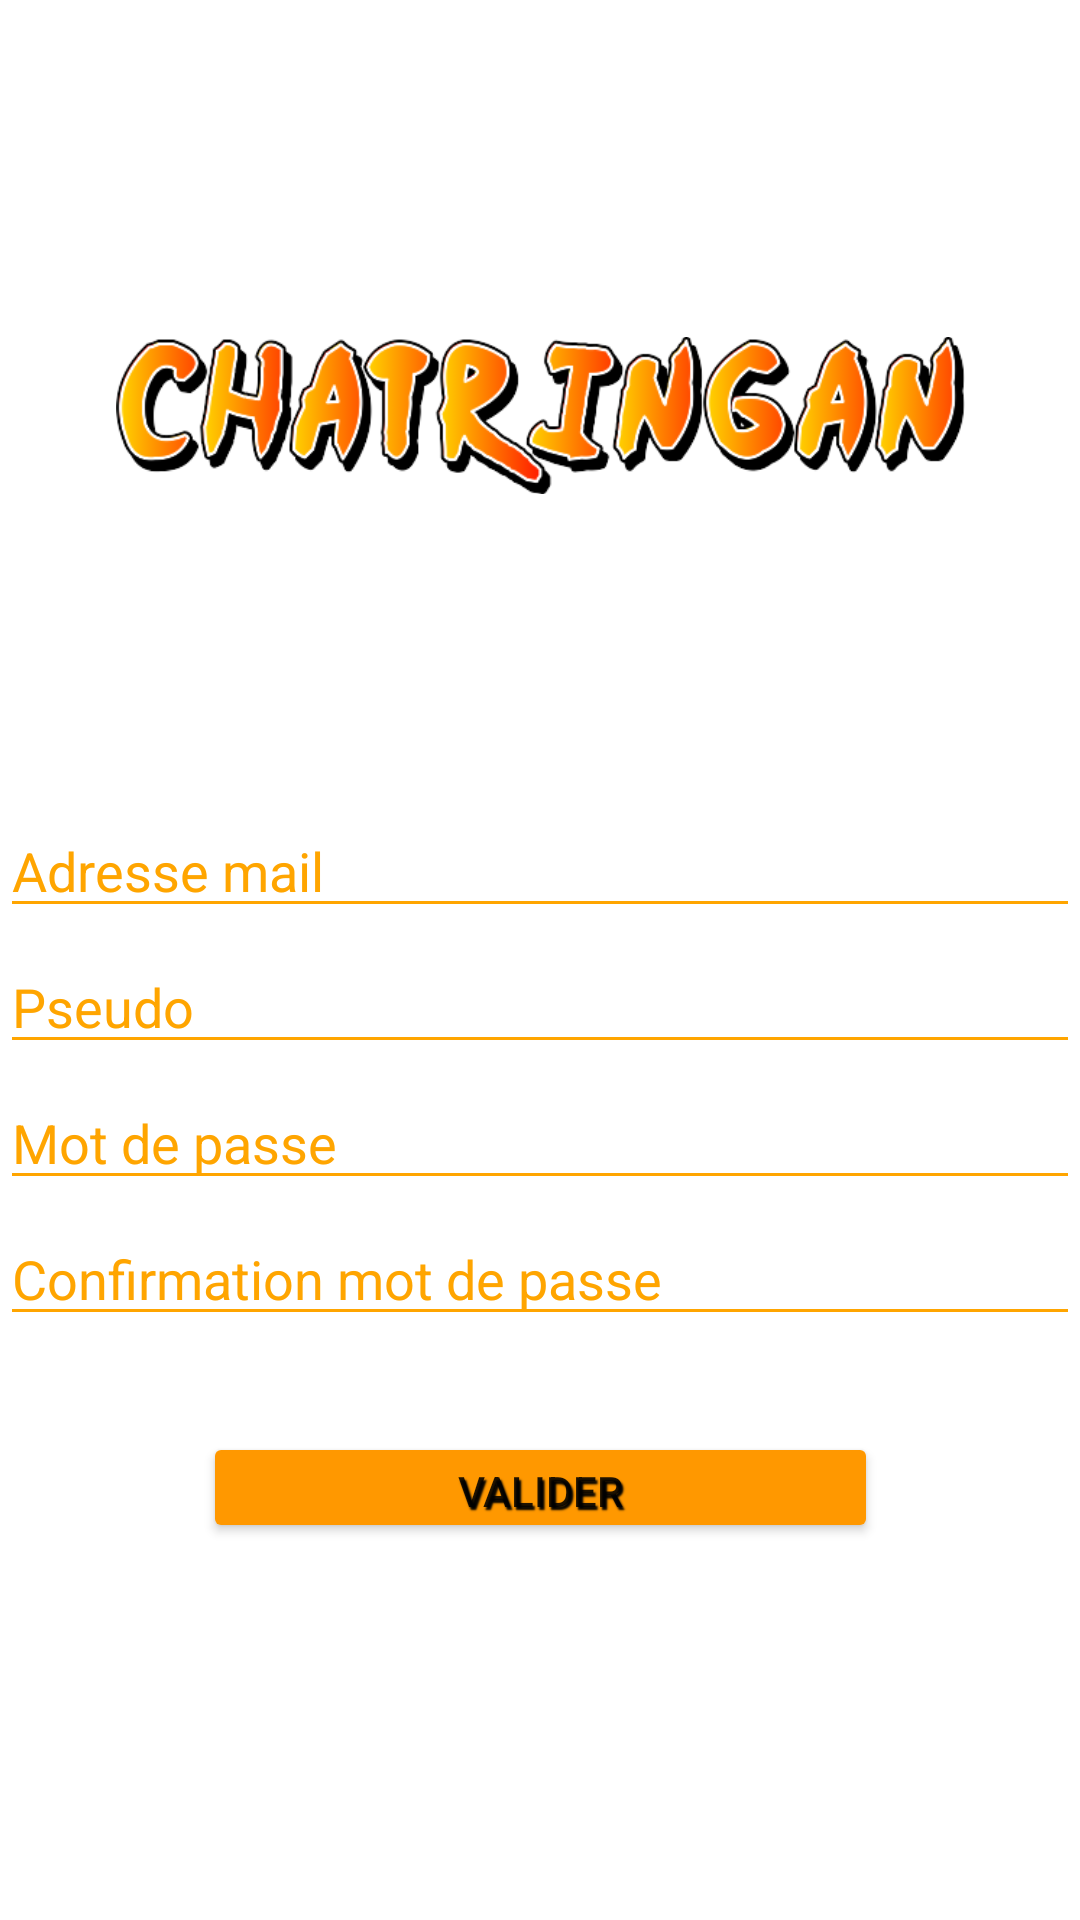

This screen was rendered from an Android layout file. Write that file and the resources it references.
<!-- AndroidManifest.xml: application theme Theme.ExamenBachelor -->
<!-- res/layout/activity_inscription.xml -->
<?xml version="1.0" encoding="utf-8"?>
<androidx.constraintlayout.widget.ConstraintLayout xmlns:android="http://schemas.android.com/apk/res/android"
    xmlns:app="http://schemas.android.com/apk/res-auto"
    xmlns:tools="http://schemas.android.com/tools"
    android:layout_width="match_parent"
    android:layout_height="match_parent"
    android:layout_gravity="center"
    tools:context=".Inscription">

    <ImageView
        android:id="@+id/imageView"
        android:layout_width="283dp"
        android:layout_height="117dp"
        android:layout_marginTop="80dp"
        app:layout_constraintEnd_toEndOf="parent"
        app:layout_constraintStart_toStartOf="parent"
        app:layout_constraintTop_toTopOf="parent"
        app:srcCompat="@drawable/chatringan" />

    <Button
        android:id="@+id/ValideInscription"
        android:layout_width="225dp"
        android:layout_height="37dp"
        android:layout_marginTop="32dp"
        android:backgroundTint="#FF9800"
        android:shadowColor="#000000"
        android:shadowDx="2"
        android:shadowDy="3"
        android:shadowRadius="1"
        android:text="Valider"
        app:cornerRadius="20dp"
        app:layout_constraintEnd_toEndOf="parent"
        app:layout_constraintStart_toStartOf="parent"
        app:layout_constraintTop_toBottomOf="@+id/ValideNewPassword" />

    <EditText
        android:id="@+id/Mail"
        android:layout_width="match_parent"
        android:layout_height="wrap_content"
        android:layout_marginTop="188dp"
        android:backgroundTint="#FFA500"
        android:hint="Adresse mail"
        android:inputType="textEmailAddress"
        android:textColor="#FFA500"
        android:textColorHint="#FFA500"
        app:layout_constraintTop_toTopOf="@id/imageView"
        tools:layout_editor_absoluteX="0dp"></EditText>

    <EditText
        android:id="@+id/NewPseudo"
        android:layout_width="match_parent"
        android:layout_height="wrap_content"
        android:layout_marginTop="4dp"
        android:backgroundTint="#FFA500"
        android:hint="Pseudo"
        android:textColor="#FFA500"
        android:textColorHint="#FFA500"
        app:layout_constraintTop_toBottomOf="@+id/Mail"
        tools:layout_editor_absoluteX="-16dp"></EditText>

    <EditText
        android:id="@+id/NewPassWord"
        android:layout_width="match_parent"
        android:layout_height="wrap_content"
        android:layout_marginTop="4dp"
        android:backgroundTint="#FFA500"
        android:hint="Mot de passe"
        android:inputType="text"
        android:textColor="#FFA500"
        android:textColorHint="#FFA500"
        app:layout_constraintTop_toBottomOf="@+id/NewPseudo"
        tools:layout_editor_absoluteX="0dp"></EditText>

    <EditText
        android:id="@+id/ValideNewPassword"
        android:layout_width="match_parent"
        android:layout_height="wrap_content"
        android:layout_marginTop="4dp"
        android:backgroundTint="#FFA500"
        android:hint="Confirmation mot de passe"
        android:inputType="text"
        android:textColor="#FFA500"
        android:textColorHint="#FFA500"
        app:layout_constraintTop_toBottomOf="@+id/NewPassWord"
        tools:layout_editor_absoluteX="0dp"></EditText>




</androidx.constraintlayout.widget.ConstraintLayout>
<!-- resources referenced by this layout -->
<resources>
  <!-- drawable chatringan: png bitmap (drawable-v24, 58794 bytes) -->
  <style name="Theme.ExamenBachelor" parent="Theme.MaterialComponents.DayNight.NoActionBar">
          
          <item name="colorPrimary">@color/purple_500</item>
          <item name="colorPrimaryVariant">#FF9800</item>
          <item name="colorOnPrimary">@color/white</item>
          
          <item name="colorSecondary">@color/teal_200</item>
          <item name="colorSecondaryVariant">@color/teal_700</item>
          <item name="colorOnSecondary">@color/black</item>
          
          <item name="android:statusBarColor" tools:targetApi="l">?attr/colorPrimaryVariant</item>
          
      </style>
  <!-- not gathered from this repository: default colours our renderer supplied (Android Studio template values) -->
  <color name="purple_500">#FF6200EE</color>
  <color name="teal_200">#FF03DAC5</color>
  <color name="teal_700">#FF018786</color>
  <color name="black">#FF000000</color>
  <color name="white">#FFFFFFFF</color>
</resources>
